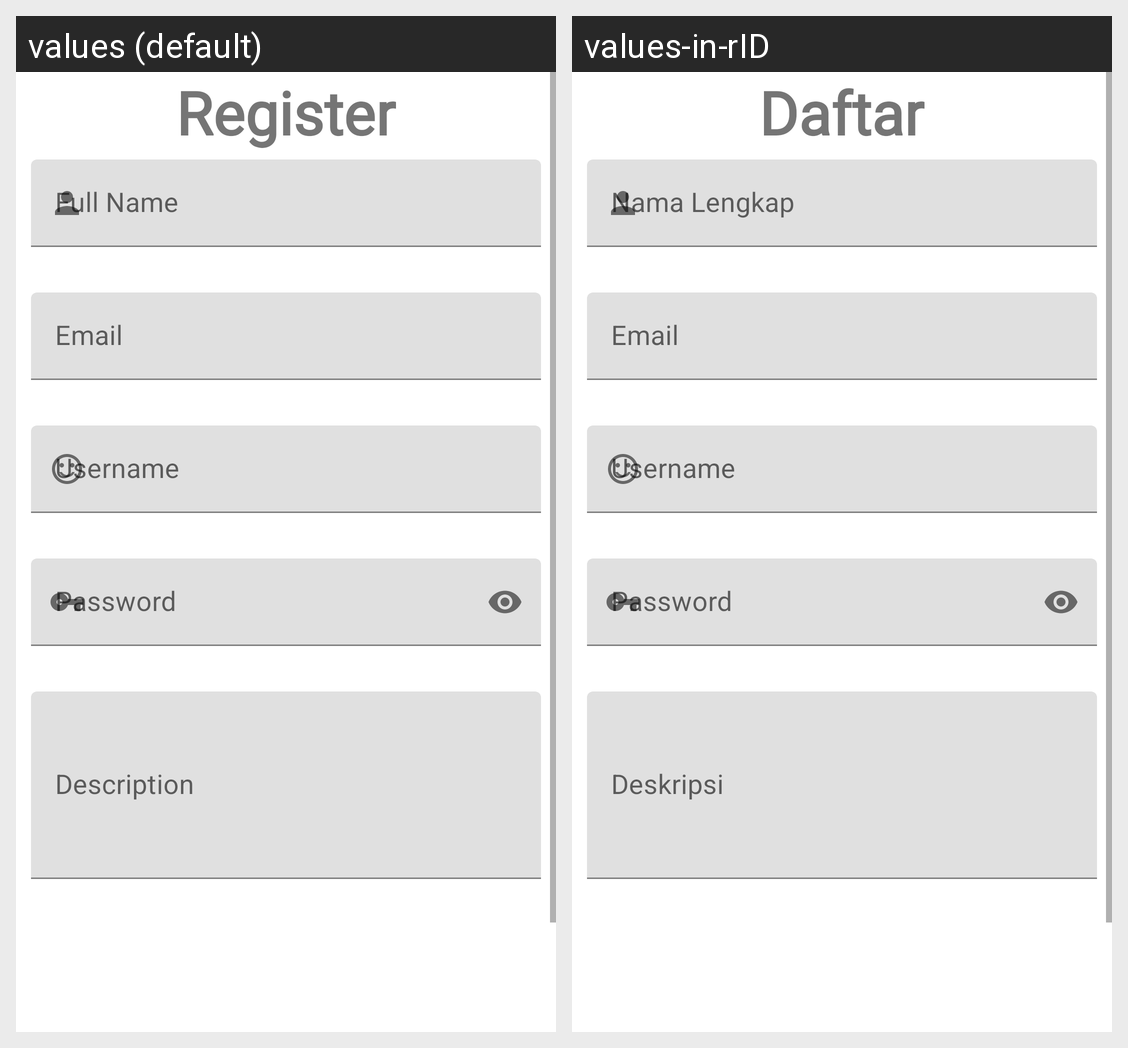

This grid shows one Android layout under two languages. Give, for every string resource on the screen, its name, the default text and each shown locale's text.
Android screen res/layout/activity_register.xml rendered under 2 locales, left to right: values (default), values-in-rID. Device: Nexus 5 (rendered at 1080×1920; each locale shown at half size, 540×960, under a caption strip naming it); theme AppTheme.
Strings drawn on this screen, with the default value and each locale's value (text and hints the layout hard-codes, and strings that could not be matched under every locale, appear in the picture but are not listed):

register
  values: Register
  values-in-rID: Daftar

full_name
  values: Full Name
  values-in-rID: Nama Lengkap

description
  values: Description
  values-in-rID: Deskripsi
